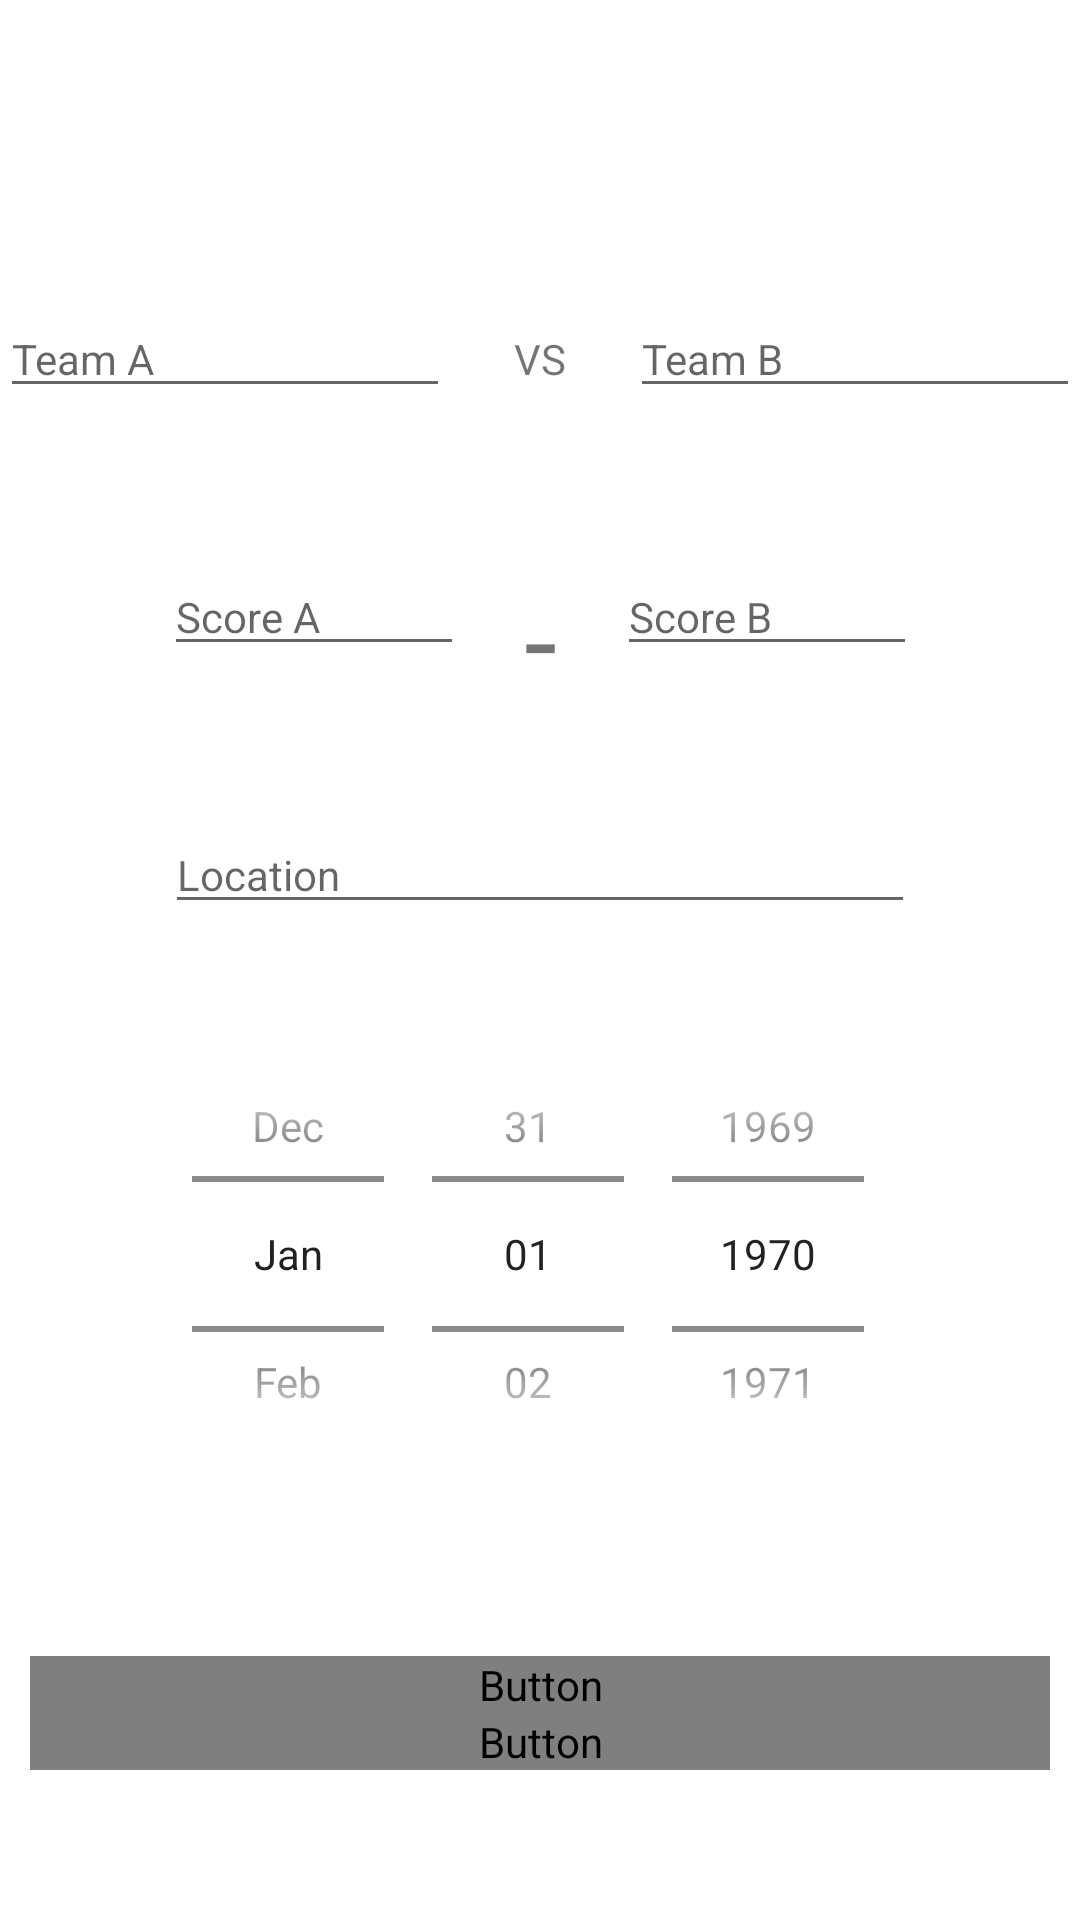

Reconstruct the res/layout file that produces this screen, plus the resources it refers to.
<!-- AndroidManifest.xml: application theme Theme.Football_assistant -->
<!-- res/layout/activity_new_game.xml -->
<?xml version="1.0" encoding="utf-8"?>
<androidx.constraintlayout.widget.ConstraintLayout xmlns:android="http://schemas.android.com/apk/res/android"
    xmlns:app="http://schemas.android.com/apk/res-auto"
    xmlns:tools="http://schemas.android.com/tools"
    android:id="@+id/relativeLayout2"
    android:layout_width="match_parent"
    android:layout_height="match_parent"
    tools:context=".MainActivity">


        <EditText
        android:id="@+id/etTeamA"
        style="@style/Widget.MaterialComponents.TextInputLayout.OutlinedBox"
        android:layout_width="150dp"
        android:layout_height="wrap_content"
        android:layout_marginTop="100dp"
        android:layout_marginEnd="10dp"
        android:layout_marginRight="10dp"
        android:hint="Team A"
        app:layout_constraintEnd_toStartOf="@+id/tvVS"
        app:layout_constraintTop_toTopOf="parent"/>


    <EditText
        android:id="@+id/etTeamB"
        style="@style/Widget.MaterialComponents.TextInputLayout.OutlinedBox"
        android:layout_width="150dp"
        android:layout_height="wrap_content"
        android:layout_marginStart="10dp"
        android:layout_marginLeft="10dp"
        android:hint="Team B"
        app:layout_constraintStart_toEndOf="@+id/tvVS"
        app:layout_constraintTop_toTopOf="@+id/etTeamA"/>


    <EditText
        android:id="@+id/etScoreA"
        style="@style/Widget.MaterialComponents.TextInputLayout.OutlinedBox"
        android:layout_width="100dp"
        android:layout_height="wrap_content"
        android:layout_marginTop="50dp"
        android:layout_marginEnd="10dp"
        android:layout_marginRight="10dp"
        android:inputType="number"
        android:hint="Score A"
        app:layout_constraintEnd_toStartOf="@+id/tvPadScore"
        app:layout_constraintTop_toBottomOf="@+id/etTeamA"/>

    <EditText
        android:id="@+id/etScoreB"
        style="@style/Widget.MaterialComponents.TextInputLayout.OutlinedBox"
        android:layout_width="100dp"
        android:layout_height="wrap_content"
        android:layout_marginStart="10dp"
        android:layout_marginLeft="10dp"
        android:inputType="number"
        android:hint="Score B"
        app:layout_constraintStart_toEndOf="@+id/tvPadScore"
        app:layout_constraintTop_toTopOf="@+id/etScoreA"/>


    <EditText
        android:id="@+id/etPlace"
        style="@style/Widget.MaterialComponents.TextInputLayout.OutlinedBox"
        android:layout_width="250dp"
        android:layout_height="wrap_content"
        android:layout_marginTop="50dp"
        android:hint="Location"
        app:layout_constraintEnd_toEndOf="parent"
        app:layout_constraintStart_toStartOf="parent"
        app:layout_constraintTop_toBottomOf="@+id/etScoreA"/>

    <TextView
        android:id="@+id/tvPadScore"
        android:layout_width="31dp"
        android:layout_height="46dp"
        android:text=" - "
        android:textSize="40sp"
        app:layout_constraintEnd_toEndOf="parent"
        app:layout_constraintStart_toStartOf="parent"
        app:layout_constraintTop_toTopOf="@+id/etScoreA" />

    <TextView
        android:id="@+id/tvVS"
        android:layout_width="40dp"
        android:layout_height="29dp"
        android:layout_marginTop="10dp"
        android:gravity="center_horizontal"
        android:text="VS"
        android:textAlignment="center"
        app:layout_constraintEnd_toEndOf="parent"
        app:layout_constraintStart_toStartOf="parent"
        app:layout_constraintTop_toTopOf="@+id/etTeamA" />

    <Button
        android:id="@+id/btnAdd"
        android:layout_width="match_parent"
        android:layout_height="wrap_content"
        android:layout_marginStart="10dp"
        android:layout_marginLeft="10dp"
        android:layout_marginEnd="10dp"
        android:layout_marginRight="10dp"
        android:text="Add"
        android:fontFamily="@font/myfont"
        app:backgroundTint="#000000"
        app:layout_constraintBottom_toTopOf="@+id/btnBackFromNG"
        app:layout_constraintEnd_toEndOf="parent"
        app:layout_constraintHorizontal_bias="0.498"
        app:layout_constraintStart_toStartOf="parent" />

    <Button
        android:id="@+id/btnBackFromNG"
        android:layout_width="match_parent"
        android:layout_height="wrap_content"
        android:layout_marginStart="10dp"
        android:layout_marginLeft="10dp"
        android:layout_marginEnd="10dp"
        android:layout_marginRight="10dp"
        android:layout_marginBottom="50dp"
        android:text="Back to menu"
        android:fontFamily="@font/myfont"
        app:backgroundTint="#000000"
        app:layout_constraintBottom_toBottomOf="parent"
        app:layout_constraintEnd_toEndOf="parent"
        app:layout_constraintStart_toStartOf="parent" />

    <DatePicker
        android:id="@+id/dpDate"
        android:layout_width="250dp"
        android:layout_height="160dp"
        android:layout_marginTop="30dp"
        android:calendarViewShown="false"
        android:datePickerMode="spinner"
        app:layout_constraintEnd_toEndOf="parent"
        app:layout_constraintStart_toStartOf="parent"
        app:layout_constraintTop_toBottomOf="@+id/etPlace"></DatePicker>


</androidx.constraintlayout.widget.ConstraintLayout>
<!-- resources referenced by this layout -->
<resources>
  <style name="Theme.Football_assistant" parent="Theme.MaterialComponents.DayNight.DarkActionBar">
          
          <item name="colorPrimary">@color/purple_500</item>
          <item name="colorPrimaryVariant">@color/purple_700</item>
          <item name="colorOnPrimary">@color/white</item>
          
          <item name="colorSecondary">@color/teal_200</item>
          <item name="colorSecondaryVariant">@color/teal_700</item>
          <item name="colorOnSecondary">@color/black</item>
          
          <item name="android:statusBarColor" tools:targetApi="l">?attr/colorPrimaryVariant</item>
          
      </style>
  <!-- not gathered from this repository: default colours our renderer supplied (Android Studio template values) -->
  <color name="purple_500">#FF6200EE</color>
  <color name="purple_700">#FF3700B3</color>
  <color name="teal_200">#FF03DAC5</color>
  <color name="teal_700">#FF018786</color>
  <color name="black">#FF000000</color>
  <color name="white">#FFFFFFFF</color>
</resources>
